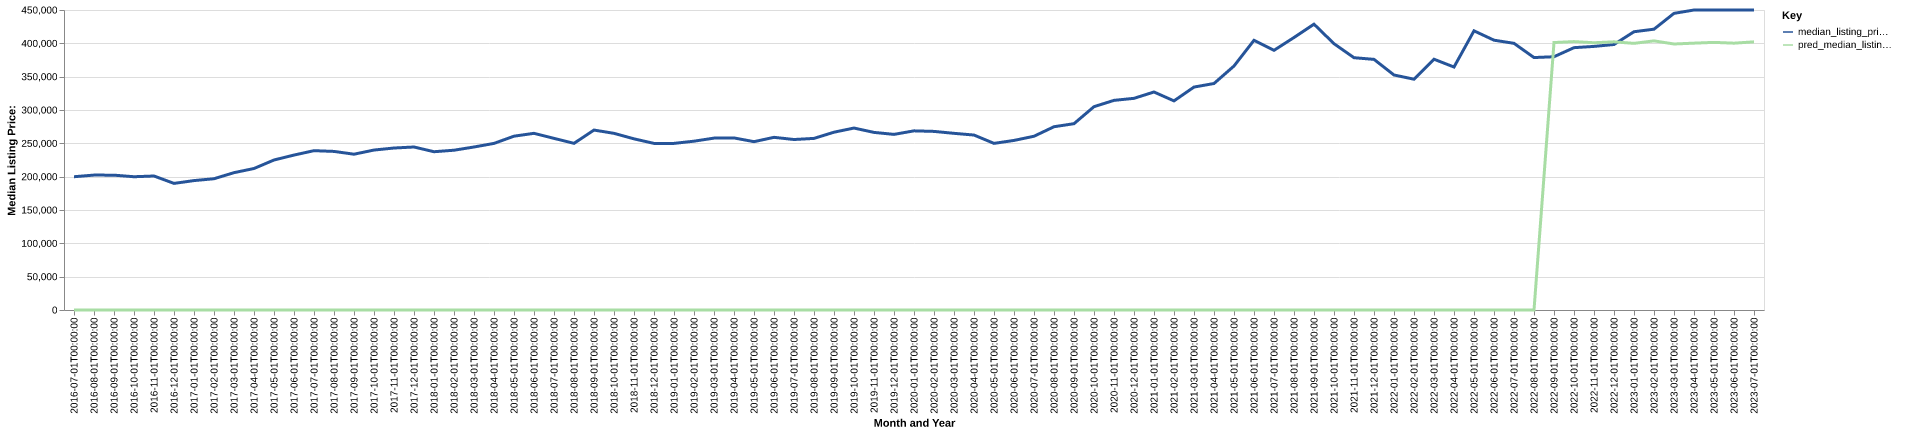

The file beside this chart, header and first rows:
date, time_idx, median_listing_price, thirty_year_interest_rate_five, month, county_name, active_listing_count, median_days_on_market, pred_median_listing_price, month_year
2016-07-01, 0, 199900, 3.72, 7, stone, mo, 627.0, 94.0, 0, Jul-2016
2016-08-01, 1, 202375, 3.73, 8, stone, mo, 592.0, 104.0, 0, Aug-2016
2016-09-01, 2, 202250, 3.66, 9, stone, mo, 579.0, 107.0, 0, Sep-2016
2016-10-01, 3, 199900, 3.64, 10, stone, mo, 551.0, 115.0, 0, Oct-2016
2016-11-01, 4, 201000, 3.66, 11, stone, mo, 511.0, 120.0, 0, Nov-2016
2016-12-01, 5, 189900, 3.48, 12, stone, mo, 485.0, 114.0, 0, Dec-2016
2017-01-01, 6, 194125, 3.45, 1, stone, mo, 456.0, 115.0, 0, Jan-2017
2017-02-01, 7, 196900, 3.5, 2, stone, mo, 476.0, 117.0, 0, Feb-2017
2017-03-01, 8, 206000, 3.52, 3, stone, mo, 490.0, 108.0, 0, Mar-2017
2017-04-01, 9, 212250, 4.03, 4, stone, mo, 518.0, 85.0, 0, Apr-2017
2017-05-01, 10, 225000, 4.32, 5, stone, mo, 541.0, 82.0, 0, May-2017
2017-06-01, 11, 232400, 4.2, 6, stone, mo, 555.0, 81.0, 0, Jun-2017
2017-07-01, 12, 239000, 4.19, 7, stone, mo, 553.0, 91.0, 0, Jul-2017
2017-08-01, 13, 237875, 4.3, 8, stone, mo, 577.0, 96.0, 0, Aug-2017
2017-09-01, 14, 233700, 4.1, 9, stone, mo, 547.0, 101.0, 0, Sep-2017
2017-10-01, 15, 239925, 4.05, 10, stone, mo, 526.0, 109.0, 0, Oct-2017
2017-11-01, 16, 242975, 3.94, 11, stone, mo, 489.0, 115.0, 0, Nov-2017
2017-12-01, 17, 244500, 4.03, 12, stone, mo, 440.0, 131.0, 0, Dec-2017
2018-01-01, 18, 237413, 3.93, 1, stone, mo, 394.0, 134.0, 0, Jan-2018
2018-02-01, 19, 239675, 3.83, 2, stone, mo, 387.0, 133.0, 0, Feb-2018
2018-03-01, 20, 244500, 3.94, 3, stone, mo, 405.0, 105.0, 0, Mar-2018
2018-04-01, 21, 249900, 3.95, 4, stone, mo, 434.0, 69.0, 0, Apr-2018
2018-05-01, 22, 260725, 3.99, 5, stone, mo, 434.0, 64.0, 0, May-2018
2018-06-01, 23, 265000, 4.15, 6, stone, mo, 445.0, 66.0, 0, Jun-2018
2018-07-01, 24, 257450, 4.4, 7, stone, mo, 447.0, 72.0, 0, Jul-2018
2018-08-01, 25, 250000, 4.46, 8, stone, mo, 465.0, 74.0, 0, Aug-2018
2018-09-01, 26, 269900, 4.58, 9, stone, mo, 463.0, 87.0, 0, Sep-2018
2018-10-01, 27, 265000, 4.66, 10, stone, mo, 452.0, 95.0, 0, Oct-2018
2018-11-01, 28, 256725, 4.62, 11, stone, mo, 426.0, 102.0, 0, Nov-2018
2018-12-01, 29, 249900, 4.54, 12, stone, mo, 390.0, 107.0, 0, Dec-2018
2019-01-01, 30, 249923, 4.6, 1, stone, mo, 365.0, 107.0, 0, Jan-2019
2019-02-01, 31, 253225, 4.72, 2, stone, mo, 370.0, 114.0, 0, Feb-2019
2019-03-01, 32, 257829, 4.9, 3, stone, mo, 368.0, 106.0, 0, Mar-2019
2019-04-01, 33, 258104, 4.94, 4, stone, mo, 376.0, 89.0, 0, Apr-2019
2019-05-01, 34, 252500, 4.75, 5, stone, mo, 399.0, 79.0, 0, May-2019
2019-06-01, 35, 259000, 4.51, 6, stone, mo, 399.0, 78.0, 0, Jun-2019
2019-07-01, 36, 255725, 4.41, 7, stone, mo, 439.0, 78.0, 0, Jul-2019
2019-08-01, 37, 257405, 4.41, 8, stone, mo, 434.0, 82.0, 0, Aug-2019
2019-09-01, 38, 266711, 4.2, 9, stone, mo, 428.0, 85.0, 0, Sep-2019
2019-10-01, 39, 272916, 4.14, 10, stone, mo, 420.0, 87.0, 0, Oct-2019
2019-11-01, 40, 266400, 3.84, 11, stone, mo, 400.0, 101.0, 0, Nov-2019
2019-12-01, 41, 263425, 3.81, 12, stone, mo, 366.0, 115.0, 0, Dec-2019
2020-01-01, 42, 268725, 3.75, 1, stone, mo, 332.0, 120.0, 0, Jan-2020
2020-02-01, 43, 267900, 3.73, 2, stone, mo, 324.0, 121.0, 0, Feb-2020
2020-03-01, 44, 265000, 3.78, 3, stone, mo, 352.0, 86.0, 0, Mar-2020
2020-04-01, 45, 262425, 3.75, 4, stone, mo, 352.0, 85.0, 0, Apr-2020
2020-05-01, 46, 249950, 3.74, 5, stone, mo, 335.0, 96.0, 0, May-2020
2020-06-01, 47, 254350, 3.72, 6, stone, mo, 241.0, 100.0, 0, Jun-2020
2020-07-01, 48, 260625, 3.49, 7, stone, mo, 235.0, 73.0, 0, Jul-2020
2020-08-01, 49, 274900, 3.65, 8, stone, mo, 208.0, 64.0, 0, Aug-2020
2020-09-01, 50, 279475, 3.33, 9, stone, mo, 185.0, 55.0, 0, Sep-2020
2020-10-01, 51, 305000, 3.28, 10, stone, mo, 176.0, 49.0, 0, Oct-2020
2020-11-01, 52, 314450, 3.21, 11, stone, mo, 182.0, 48.0, 0, Nov-2020
2020-12-01, 53, 317500, 3.07, 12, stone, mo, 174.0, 64.0, 0, Dec-2020
2021-01-01, 54, 327000, 2.99, 1, stone, mo, 153.0, 78.0, 0, Jan-2021
2021-02-01, 55, 313675, 2.93, 2, stone, mo, 136.0, 88.0, 0, Feb-2021
2021-03-01, 56, 334400, 2.88, 3, stone, mo, 116.0, 56.0, 0, Mar-2021
2021-04-01, 57, 339750, 2.84, 4, stone, mo, 107.0, 43.0, 0, Apr-2021
2021-05-01, 58, 366000, 2.71, 5, stone, mo, 109.0, 45.0, 0, May-2021
2021-06-01, 59, 404575, 2.79, 6, stone, mo, 99.0, 51.0, 0, Jun-2021
... 25 more rows
